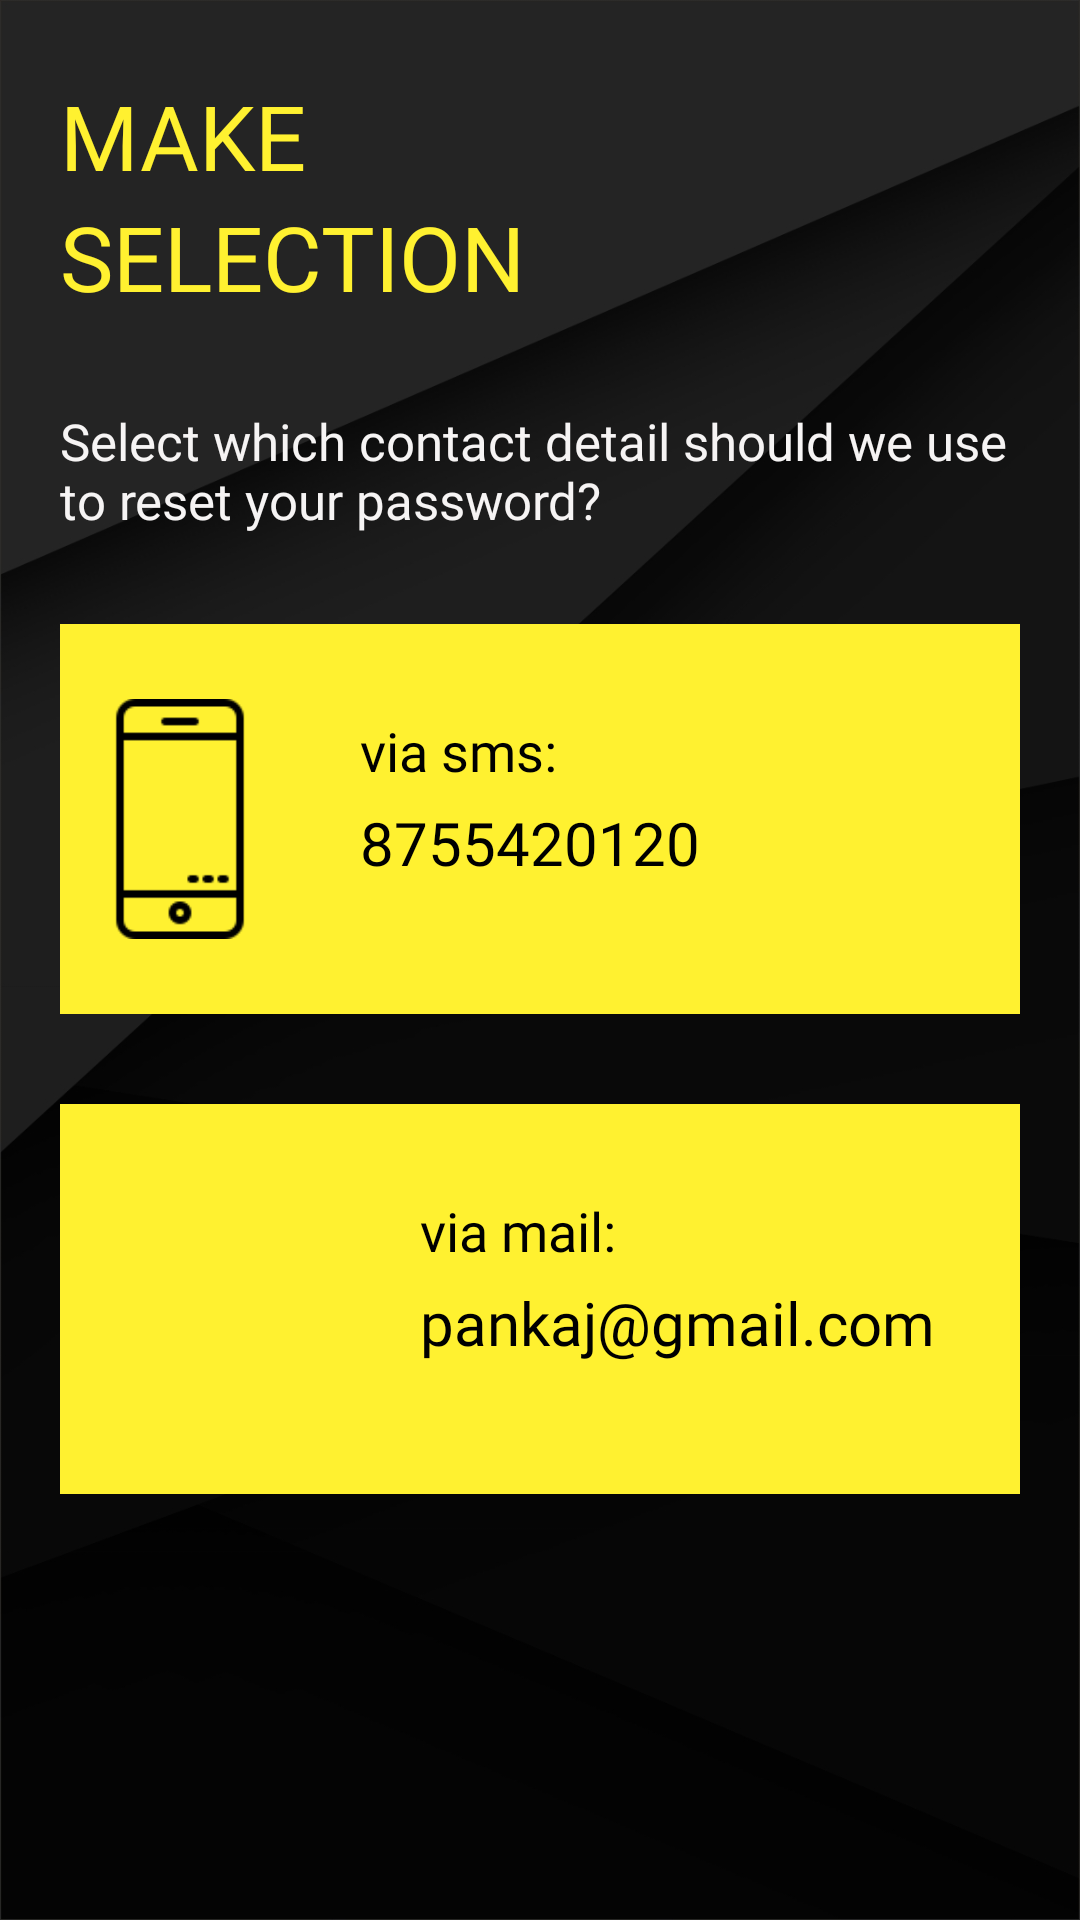

Android layout source for this screen:
<!-- AndroidManifest.xml: application theme Theme.Design.Light.NoActionBar -->
<!-- res/layout/fragment_make_selection.xml -->
<?xml version="1.0" encoding="utf-8"?>
<androidx.constraintlayout.widget.ConstraintLayout xmlns:android="http://schemas.android.com/apk/res/android"
    xmlns:tools="http://schemas.android.com/tools"
    android:layout_width="match_parent"
    android:layout_height="match_parent"
    android:background="@drawable/background"
    xmlns:app="http://schemas.android.com/apk/res-auto"
    tools:context=".ui.auth.fragment.forget_pass.MakeSelectionFragment">

    <TextView
        android:id="@+id/selectTxt1"
        android:layout_width="match_parent"
        android:layout_height="wrap_content"
        android:text="Make"
        android:fontFamily="@font/ubuntu_medium"
        android:layout_marginStart="20dp"
        android:layout_marginEnd="20dp"
        android:textSize="30sp"
        android:textAllCaps="true"
        android:layout_marginTop="25dp"
        android:gravity="start"
        android:textColor="@color/logo_yellow"
        app:layout_constraintStart_toStartOf="parent"
        app:layout_constraintEnd_toEndOf="parent"
        app:layout_constraintTop_toTopOf="parent"/>

    <TextView
        android:id="@+id/selectTxt2"
        android:layout_width="match_parent"
        android:layout_height="wrap_content"
        android:text="Selection"
        android:fontFamily="@font/ubuntu_medium"
        android:layout_marginStart="20dp"
        android:layout_marginEnd="20dp"
        android:textSize="30sp"
        android:textAllCaps="true"
        android:gravity="start"
        android:textColor="@color/logo_yellow"
        app:layout_constraintStart_toStartOf="parent"
        app:layout_constraintEnd_toEndOf="parent"
        app:layout_constraintTop_toBottomOf="@id/selectTxt1"/>

    <TextView
        android:id="@+id/p1"
        android:layout_width="match_parent"
        android:layout_height="wrap_content"
        android:textSize="17sp"
        android:layout_marginEnd="20dp"
        android:layout_marginStart="20dp"
        android:textColor="@color/lighGrey"
        android:layout_marginTop="30dp"
        android:fontFamily="@font/roboto_regular"
        android:text="Select which contact detail should we use to reset your password?"
        app:layout_constraintStart_toStartOf="parent"
        app:layout_constraintEnd_toEndOf="parent"
        app:layout_constraintTop_toBottomOf="@id/selectTxt2"/>

    <androidx.constraintlayout.widget.ConstraintLayout
        android:id="@+id/selectMobileLayout"
        android:layout_width="match_parent"
        android:layout_height="130dp"
        android:background="@color/logo_yellow"
        android:layout_marginStart="20dp"
        android:layout_marginEnd="20dp"
        android:layout_marginTop="30dp"
        app:layout_constraintStart_toStartOf="parent"
        app:layout_constraintEnd_toEndOf="parent"
        app:layout_constraintTop_toBottomOf="@id/p1">

        <ImageView
            android:id="@+id/smartPhoneImg"
            android:layout_width="80dp"
            android:layout_height="80dp"
            android:src="@drawable/smartphone"
            app:layout_constraintStart_toStartOf="parent"
            app:layout_constraintTop_toTopOf="parent"
            app:layout_constraintBottom_toBottomOf="parent"
            app:tint="@color/black" />

        <TextView
            android:id="@+id/smsTxt"
            android:layout_width="wrap_content"
            android:layout_height="wrap_content"
            android:text="via sms:"
            android:layout_marginStart="20dp"
            android:textSize="18sp"
            android:fontFamily="@font/ubuntu_medium"
            android:layout_marginTop="5dp"
            android:textColor="@color/black"
            app:layout_constraintStart_toEndOf="@id/smartPhoneImg"
            app:layout_constraintTop_toTopOf="@id/smartPhoneImg"/>

        <TextView
            android:id="@+id/mobileNumTxt"
            android:layout_width="wrap_content"
            android:layout_height="wrap_content"
            android:text="8755420120"
            android:textSize="20sp"
            android:fontFamily="@font/roboto_regular"
            android:layout_marginStart="20dp"
            android:layout_marginTop="5dp"
            android:textColor="@color/black"
            app:layout_constraintStart_toEndOf="@id/smartPhoneImg"
            app:layout_constraintTop_toBottomOf="@id/smsTxt"/>
    </androidx.constraintlayout.widget.ConstraintLayout>

    <androidx.constraintlayout.widget.ConstraintLayout
        android:id="@+id/selectEmailLayout"
        android:layout_width="match_parent"
        android:layout_height="130dp"
        android:background="@color/logo_yellow"
        android:layout_marginStart="20dp"
        android:layout_marginEnd="20dp"
        android:layout_marginTop="30dp"
        app:layout_constraintStart_toStartOf="parent"
        app:layout_constraintEnd_toEndOf="parent"
        app:layout_constraintTop_toBottomOf="@id/selectMobileLayout">

        <ImageView
            android:id="@+id/smartMailImg"
            android:layout_width="80dp"
            android:layout_height="80dp"
            android:layout_marginStart="20dp"
            android:src="@drawable/email"
            app:layout_constraintStart_toStartOf="parent"
            app:layout_constraintTop_toTopOf="parent"
            app:layout_constraintBottom_toBottomOf="parent"
            app:tint="@color/black" />

        <TextView
            android:id="@+id/mailTxt"
            android:layout_width="wrap_content"
            android:layout_height="wrap_content"
            android:text="via mail:"
            android:fontFamily="@font/ubuntu_medium"
            android:layout_marginStart="20dp"
            android:textSize="18sp"
            android:layout_marginTop="5dp"
            android:textColor="@color/black"
            app:layout_constraintStart_toEndOf="@id/smartMailImg"
            app:layout_constraintTop_toTopOf="@id/smartMailImg"/>

        <TextView
            android:id="@+id/mobileEmailTxt"
            android:layout_width="wrap_content"
            android:layout_height="wrap_content"
            android:text="pankaj@gmail.com"
            android:textSize="20sp"
            android:fontFamily="@font/roboto_regular"
            android:layout_marginStart="20dp"
            android:layout_marginTop="5dp"
            android:textColor="@color/black"
            app:layout_constraintStart_toEndOf="@id/smartMailImg"
            app:layout_constraintTop_toBottomOf="@id/mailTxt"/>
    </androidx.constraintlayout.widget.ConstraintLayout>


</androidx.constraintlayout.widget.ConstraintLayout>
<!-- resources referenced by this layout -->
<resources>
  <color name="black">#FF000000</color>
  <color name="lighGrey">#F6F4F4</color>
  <color name="logo_yellow">#fff130</color>
  <!-- drawable background: jpg bitmap (drawable, 115424 bytes) -->
  <!-- drawable smartphone: png bitmap (drawable, 1147 bytes) -->
</resources>
